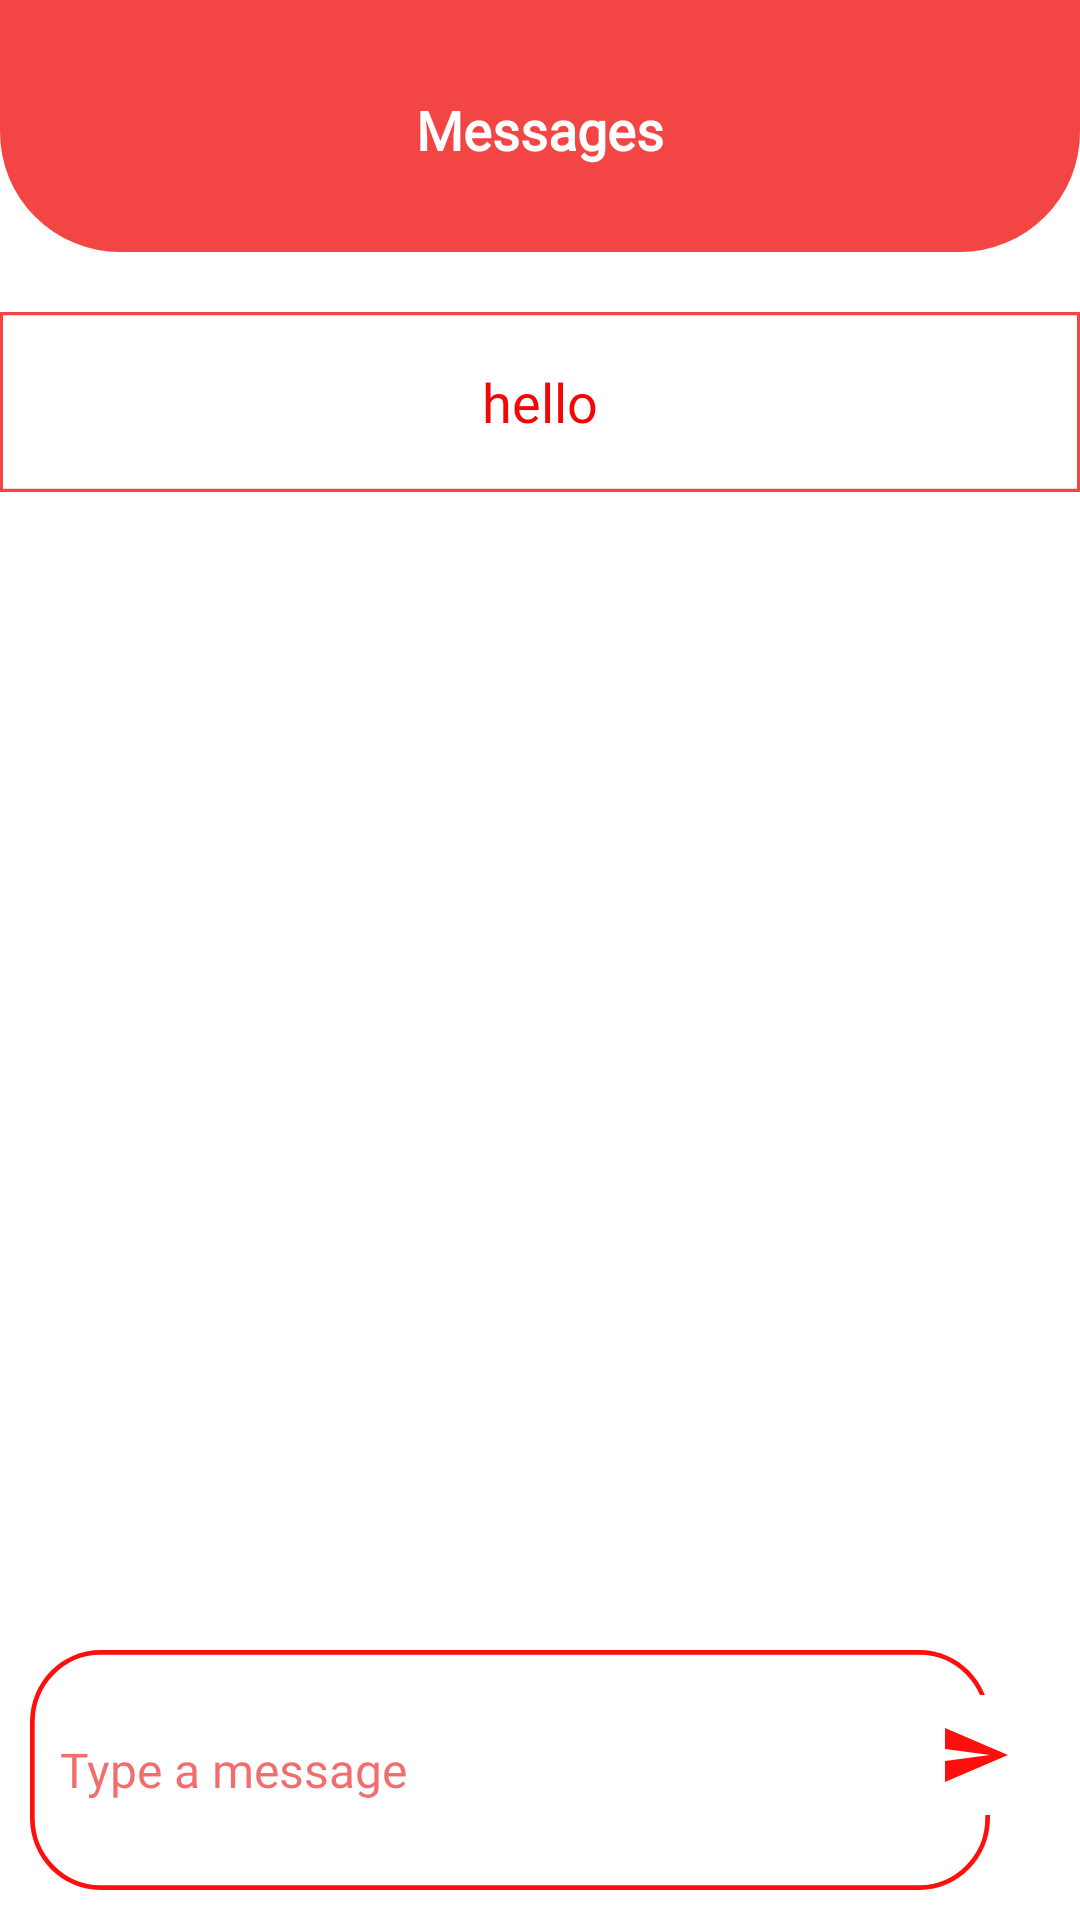

Produce the Android XML layout that renders to this screen, including the resource entries it uses.
<!-- AndroidManifest.xml: application theme AppTheme -->
<!-- res/layout/activity_msg.xml -->
<?xml version="1.0" encoding="utf-8"?>
<RelativeLayout xmlns:android="http://schemas.android.com/apk/res/android"
    xmlns:app="http://schemas.android.com/apk/res-auto"
    xmlns:tools="http://schemas.android.com/tools"
    android:layout_width="match_parent"
    android:layout_height="match_parent"
    tools:context=".Home.NavigationDrawer.Messages.MsgActivity"
    android:background="#ffffff">

    <RelativeLayout
        android:layout_width="match_parent"
        android:layout_height="84dp"
        android:background="@drawable/ic_small_panel"
        android:orientation="horizontal"
        android:id="@+id/rel_msg_header">

        <ImageView
            android:layout_width="24dp"
            android:layout_height="24dp"
            android:src="@drawable/ic_baseline_arrow_back_24"
            android:layout_marginLeft="21dp"
            android:layout_centerVertical="true"
            android:id="@+id/chatScreenBackBtn"/>

        <TextView
            android:id="@+id/find_donors"
            android:layout_width="wrap_content"
            android:layout_height="wrap_content"
            android:layout_centerInParent="true"
            android:layout_alignParentTop="true"
            android:layout_marginTop="31dp"
            android:text="Messages"
            android:fontFamily="@font/montserrat"
            android:textStyle="bold"
            android:textColor="#ffffffff"
            android:textSize="18sp"
            android:gravity="center_horizontal|top"
            />

    </RelativeLayout>



    <RelativeLayout
        android:id="@+id/chatUsernameDisplay"
        android:layout_width="match_parent"
        android:layout_height="60dp"
        android:layout_below="@id/rel_msg_header"
        android:layout_marginTop="20dp"
        android:background="@drawable/ic_rectangle">



        <TextView
            android:layout_width="wrap_content"
            android:layout_height="wrap_content"
            android:text="hello"

            android:layout_centerInParent="true"
            android:textColor="#F10707"
            android:layout_centerHorizontal="true"
            android:fontFamily="@font/montserrat"

            android:id="@+id/chatActivityUsername"
            android:textSize="18dp">


        </TextView>

    </RelativeLayout>
    <androidx.recyclerview.widget.RecyclerView
        android:layout_width="match_parent"
        android:layout_height="match_parent"
        android:layout_below="@id/chatUsernameDisplay"
        android:layout_marginTop="10dp"
        android:layout_above="@+id/sendMsgRelLayout"
        android:id="@+id/chatRecyclerView"
        android:layout_margin="10dp"
        >

    </androidx.recyclerview.widget.RecyclerView>



    <RelativeLayout
        android:layout_width="320dp"
        android:layout_height="80dp"
        android:background="@drawable/ic_signout_btn"
        android:layout_alignParentBottom="true"
        android:layout_marginBottom="20dp"
        android:layout_margin="10dp"
        android:id="@+id/sendMsgRelLayout">


       <EditText
           android:layout_width="match_parent"
           android:layout_height="match_parent"
           android:hint="Type a message"
           android:textColorHint="#99EA0C0C"
           android:textSize="16sp"
           android:inputType="textMultiLine"
           android:maxLines="10"
            android:layout_margin="10dp"
           android:textColor="#000000"
           android:fontFamily="@font/montserrat"
           android:id="@+id/message1"
           android:layout_centerVertical="true"
           android:background="@android:color/transparent"
           android:layout_marginStart="10dp"
           android:singleLine="false"
           

          />

    </RelativeLayout>
    <ImageButton
        android:layout_width="40dp"
        android:layout_height="40dp"
        android:src="@drawable/ic_baseline_send_24"
        android:layout_alignParentEnd="true"
        android:layout_centerVertical="true"
        android:layout_marginEnd="15dp"
        android:layout_alignParentBottom="true"
        android:id="@+id/sendMsgIcon"
        android:layout_marginBottom="35dp"
        android:background="#ffffff"/>

</RelativeLayout>
<!-- resources referenced by this layout -->
<resources>
  <!-- drawable ic_baseline_send_24 (drawable) -->
  <vector android:height="24dp" android:tint="#FF0E0E"
      android:viewportHeight="24" android:viewportWidth="24"
      android:width="24dp" xmlns:android="http://schemas.android.com/apk/res/android">
      <path android:fillColor="@android:color/white" android:pathData="M2.01,21L23,12 2.01,3 2,10l15,2 -15,2z"/>
  </vector>
  <!-- drawable ic_rectangle (drawable) -->
  <?xml version="1.0" encoding="utf-8"?>
  <vector
      xmlns:android="http://schemas.android.com/apk/res/android"
      xmlns:aapt="http://schemas.android.com/aapt"
      android:width="360dp"
      android:height="55dp"
      android:viewportWidth="360"
      android:viewportHeight="55"
      >
  
      <group>
  
          <clip-path
              android:pathData="M0 0H360V55H0V0Z"
              />
  
          <path
              android:pathData="M0 0H360V55H0V0Z"
              android:strokeWidth="2"
              android:strokeColor="#F44545"
              />
  
      </group>
  
  </vector>
  <!-- drawable ic_signout_btn (drawable) -->
  <?xml version="1.0" encoding="utf-8"?>
  <vector
      xmlns:android="http://schemas.android.com/apk/res/android"
      xmlns:aapt="http://schemas.android.com/aapt"
      android:width="204dp"
      android:height="50dp"
      android:viewportWidth="204"
      android:viewportHeight="50"
      >
  
      <group>
  
          <clip-path
              android:pathData="M15 0H189C197.284 0 204 6.71573 204 15V35C204 43.2843 197.284 50 189 50H15C6.71573 50 0 43.2843 0 35V15C0 6.71573 6.71573 0 15 0Z"
              />
  
          <path
              android:pathData="M15 0H189C197.284 0 204 6.71573 204 15V35C204 43.2843 197.284 50 189 50H15C6.71573 50 0 43.2843 0 35V15C0 6.71573 6.71573 0 15 0Z"
              android:strokeWidth="2"
              android:strokeColor="#FF0E0E"
              />
  
      </group>
  
  </vector>
  <!-- drawable ic_small_panel (drawable) -->
  <?xml version="1.0" encoding="utf-8"?>
  <shape xmlns:android="http://schemas.android.com/apk/res/android"
      android:shape="rectangle" android:padding="10dp">
      <solid android:color="#F44545"/>
      <corners
          android:bottomRightRadius="40dp"
          android:bottomLeftRadius="40dp"
          android:topLeftRadius="0dp"
          android:topRightRadius="0dp"
          />
  </shape>
  <style name="AppTheme" parent="Theme.MaterialComponents.NoActionBar">
          
          <item name="colorPrimary">@color/colorPrimary</item>
          <item name="colorPrimaryDark">@color/colorPrimaryDark</item>
          <item name="colorAccent">@color/colorAccent</item>
          <item name="android:windowAnimationStyle">@style/CustomActivityAnimation</item>
      </style>
  <color name="colorPrimary">#FF0404</color>
  <color name="colorPrimaryDark">#970101</color>
  <color name="colorAccent">#FF5252</color>
  <style name="CustomActivityAnimation" parent="android:Animation.Activity">
          <item name="android:activityOpenEnterAnimation">@anim/slide_in_right</item>
          <item name="android:activityOpenExitAnimation">@anim/slide_out_left</item>
          <item name="android:activityCloseEnterAnimation">@anim/slide_in_left</item>
          <item name="android:activityCloseExitAnimation">@anim/slide_out_right</item>
      </style>
</resources>
